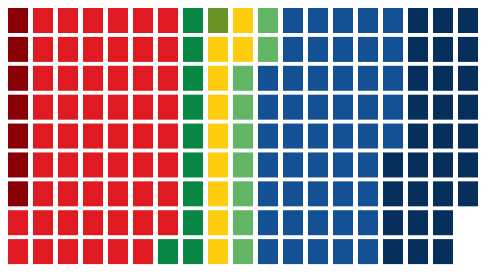
D3 v3 page, settled after 360 driven frames (6 s of simulated time); the page loaded 1 data file(s).



// initialize sliders

  $(function() {
    $( "#sperregrense" ).slider({
      min: 0,
      max: 10,
      step: 0.1,
      value: 4.0,
      slide: function(event, ui) {
        $("#sperregrense-tekst").html("Sperregrense: " + ui.value + "%");
      },
      change: function() {
        updateGraph();
      }
    });
  });

    $(function() {
    $( "#delingskoeffisient" ).slider({
      min: 1,
      max: 2,
      step: 0.05,
      value: 1.4,
      slide: function(event, ui) {
        $("#delingskoeffisient-tekst").html("Første delingskoeffisient: "+ ui.value );
      },
      change: function() {
        updateGraph();
      }
    });
  });

    $("#electionyear").change(function() {
      updateGraph();
    });

var firstDivisor = 1.4;
var year = 2013;

// 2013 fordeling
var mandaterPerFylke = { 2013: {"Akershus": 17, "Buskerud": 9, "Hedmark": 7, "Møre og Romsdal": 9,
"Nord-Trøndelag": 5, "Oslo": 19, "Sogn og Fjordane": 4, "Telemark": 6, "Vest-Agder": 6,
"Østfold": 9, "Aust-Agder": 4, "Finnmark": 5, "Hordaland": 16, "Nordland": 9, "Oppland": 7,
"Rogaland": 14, "Sør-Trøndelag": 10, "Troms": 6, "Vestfold": 7},
2009: {"Akershus": 16, "Buskerud": 9, "Hedmark": 8, "Møre og Romsdal": 9,
"Nord-Trøndelag": 6, "Oslo": 17, "Sogn og Fjordane": 5, "Telemark": 6, "Vest-Agder": 6,
"Østfold": 9, "Aust-Agder": 4, "Finnmark": 5, "Hordaland": 15, "Nordland": 10, "Oppland": 7,
"Rogaland": 13, "Sør-Trøndelag": 10, "Troms": 7, "Vestfold": 7},
2005: {"Akershus": 16, "Buskerud": 9, "Hedmark": 8, "Møre og Romsdal": 9,
"Nord-Trøndelag": 6, "Oslo": 17, "Sogn og Fjordane": 5, "Telemark": 6, "Vest-Agder": 6,
"Østfold": 9, "Aust-Agder": 4, "Finnmark": 5, "Hordaland": 15, "Nordland": 10, "Oppland": 7,
"Rogaland": 13, "Sør-Trøndelag": 10, "Troms": 7, "Vestfold": 7}  };

var partirekke = ["RØDT", "RV", "SV", "A", "SP", "KYST", "PIR", "MDG", "PP", "KRISTNE", "KRF", "V", "H", "FRP"];

var colours = {
  "A": "#DF1A22",
  "H": "#145194",
  "FRP": "#062F5C",
  "SV": "#890007",
  "MDG": "#6A9325",
  "KRF": "#FECD0F",
  "V": "#61B564",
  "SP": "#088643",
  "KRISTNE": "#F6F5D5",
  "RØDT": "#3B0003",
  "PP": "#0D59AC",
  "PIR": "#262626",
  "RV": "#3B0003",
  "KYST": "#00AC8D"
}

var M = 169;

width = 500;
height = 260;

n_width = 20;
n_height = Math.ceil(M/n_width);

var square_width = 20;
var square_height = 25;

var bar_width = 40;

var bar_height = 200;

var x = d3.scale.linear()
  .domain([0, n_width])
  .range([0, width]);

var y = d3.scale.linear()
  .domain([0, n_height])
  .range([0, height]);

var bary = d3.scale.linear()
.range([0, bar_height]);

makeGraph();


function makeGraph() {

  var sperregrense = 4.0;

  d3.csv("2013.csv", function(data) {
  data.forEach(function(d) {
    d.Stemmer = +d.Stemmer;
  });


  var seats = runElection(data, sperregrense, firstDivisor);

  // make SVG

  var svg = d3.select("#seatgraphic");

  var squares = svg.selectAll("rect")
  .data(seats)
  .enter()
  .append("rect")
  .attr("class", "")
  .attr("width", square_width)
  .attr("height", square_height)
  .attr("x", function(d, i) {
    return x(Math.floor(i/n_height));
  })
  .attr("y", function(d, i) {
    return y(i % n_height);
  })
  .attr("fill", function(d) {
    if(d.Parti in colours) {
      return colours[d.Parti];
    } else {
      return "black";
    }
  })
  .on("click", function(d) {
    console.log(d.Parti);
  });

});

}

function updateGraph() {
  sperregrense = $("#sperregrense").slider("value");
  firstDivisor = $("#delingskoeffisient").slider("value");
  year = $("#electionyear").find(":selected").text();


  d3.csv(year + ".csv", function(data) {
    data.forEach(function(d) {
      d.Stemmer = +d.Stemmer;
    });

  var seats = runElection(data, sperregrense, firstDivisor);

  makehist(seats);


  var svg = d3.select("#seatgraphic");
  
  svg.selectAll("rect")
  .data(seats)
  .transition()
  .duration(500)
  .attr("fill", function(d) {
    if(d.Parti in colours) {
      return colours[d.Parti]; 
    } else {
      return "black";
    }
  });
});
}


function distriktsmandat(n, votes, firstDivisor) {
  // votes object array with keys Stemmer, Parti

  if(typeof(firstDivisor) === 'undefined') firstDivisor = 1.4;

  for(i = 0; i < votes.length; i++ ) {
    votes[i].Mandater = 0;
    votes[i].tempVotes = votes[i].Stemmer/firstDivisor;
  }

  for( i = 0; i < n; i++ ) {
    // sort descending order
    votes = votes.sort(function(a, b) { 
      return d3.descending(a.tempVotes, b.tempVotes); });

    votes[0].Mandater += 1;
    votes[0].tempVotes = votes[0].Stemmer/(2*votes[0].Mandater + 1);
  }

  votes = votes.sort(function(a, b) { return d3.descending(a.Mandater, b.Mandater); });

  return(votes);

 }

 function seatarray(data) {
    // data array of each party in 

    var data = data.sort(function(a, b) {
      return partirekke.indexOf(a.Parti) - partirekke.indexOf(b.Parti);
    });


    var seats = [];


    for(i = 0; i < data.length; i++) {
      var parti = data[i].Parti;
      for(j = 0; j < data[i].Mandater; j++) {
        var temp = { Parti: parti };
        seats = seats.concat(temp);
      }
    }

    return(seats);
 }

 function runElection (data, sperregrense, firstDivisor, year) {

  if(typeof(year) === "undefined") year = $("#electionyear").find(":selected").text();

    var fylkeData  = d3.nest()
  .key(function(d) { return d.Fylke; })
  .entries(data);


  var mandater = [];

  // beregn distriktsmandater for hvert fylke
  for(var key in mandaterPerFylke[year]) {
    var stemmer = fylkeData.filter(function(d) { return d.key == key; });
    var temp = distriktsmandat(mandaterPerFylke[year][key] - 1, stemmer[0].values, firstDivisor);
    mandater = mandater.concat(temp);
  }


// nest data
  var landsData = d3.nest()
  .key(function(d) { return d.Parti; })
  .rollup(function(leaves) { return { 
    "Stemmer": d3.sum(leaves, function(d) { return d.Stemmer; }), 
    "Mandater": d3.sum(leaves, function(d) { return d.Mandater; }) }  })
  .entries(mandater);

  var landsStemmer = d3.nest()
  .key(function(d) { return d.Parti; })
  .rollup(function(leaves) { return { 
    "Stemmer": d3.sum(leaves, function(d) { return d.Stemmer; }) }} )
  .entries(mandater);


// finn totalt antall stemmer
  var stemmeSum = d3.sum(landsStemmer, function(d) { return d.values.Stemmer; });


// fjern partier under sperregrensen
  for(i = 0; i < landsStemmer.length; i++) {
    key = landsStemmer[i].key;
    landsStemmer[i].values.Parti = key;

    landsStemmer[i].values.Prosent = landsStemmer[i].values.Stemmer*100/stemmeSum;

    if(landsStemmer[i].values.Prosent < sperregrense) {
      landsStemmer[i].values.Stemmer = 0;
    }

  }

  var landsStemmer = landsStemmer.map(function(d) { return d.values; });

// utjevningsmandater
  for(i = M; i > 0; i--) {
    var landsMandater = distriktsmandat(i, landsStemmer, firstDivisor);

// sjekk at hvert parti får minst antall distriktsmandater
    for(j = 0; j < landsMandater.length; j++) {
      var parti = landsMandater[j].Parti;
      var distriktsmandater = landsData.filter(function(d) { return d.key == parti; });
      distriktsmandater = distriktsmandater[0].values.Mandater;
      landsMandater[j].Mandater = Math.max(distriktsmandater, landsStemmer[j].Mandater);
    }

// sjekk om riktig antall mandater er delt ut.
    var mandatSum = d3.sum(landsMandater, function(d) { return d.Mandater; });

    if(mandatSum == M) {
      break;
    }

  }

  var seats = seatarray(landsMandater);


  return(seats);
 
 }




### data: 2013.csv
Parti, Fylke, Stemmer
A, Akershus, 91364
DEMN, Akershus, 115
DLF, Akershus, 195
FRP, Akershus, 54658
H, Akershus, 108860
KRF, Akershus, 10377
KRISTNE, Akershus, 792
KSP, Akershus, 197
KYST, Akershus, 149
MDG, Akershus, 9804
PIR, Akershus, 1106
PP, Akershus, 1557
RØDT, Akershus, 2365
SFP, Akershus, 77
SP, Akershus, 8111
SV, Akershus, 11305
V, Akershus, 20217
A, Aust-Agder, 17623
DEMN, Aust-Agder, 46
FRP, Aust-Agder, 11278
H, Aust-Agder, 16303
KRF, Aust-Agder, 7019
KRISTNE, Aust-Agder, 862
KSP, Aust-Agder, 117
KYST, Aust-Agder, 35
MDG, Aust-Agder, 1242
PIR, Aust-Agder, 176
PP, Aust-Agder, 354
RØDT, Aust-Agder, 345
SP, Aust-Agder, 2815
SV, Aust-Agder, 1652
V, Aust-Agder, 3033
A, Buskerud, 47572
DEMN, Buskerud, 80
FRP, Buskerud, 27854
H, Buskerud, 43515
KRF, Buskerud, 4863
KRISTNE, Buskerud, 736
KSP, Buskerud, 125
KYST, Buskerud, 135
MDG, Buskerud, 3345
PIR, Buskerud, 508
RØDT, Buskerud, 905
SFP, Buskerud, 56
SP, Buskerud, 9110
SV, Buskerud, 4094
V, Buskerud, 6913
A, Finnmark, 15003
DEMN, Finnmark, 23
FRP, Finnmark, 6038
H, Finnmark, 8032
KRF, Finnmark, 1117
KRISTNE, Finnmark, 335
KSP, Finnmark, 41
KYST, Finnmark, 550
MDG, Finnmark, 844
PIR, Finnmark, 144
RØDT, Finnmark, 351
SJALTA, Finnmark, 467
SP, Finnmark, 1403
... 231 more rows